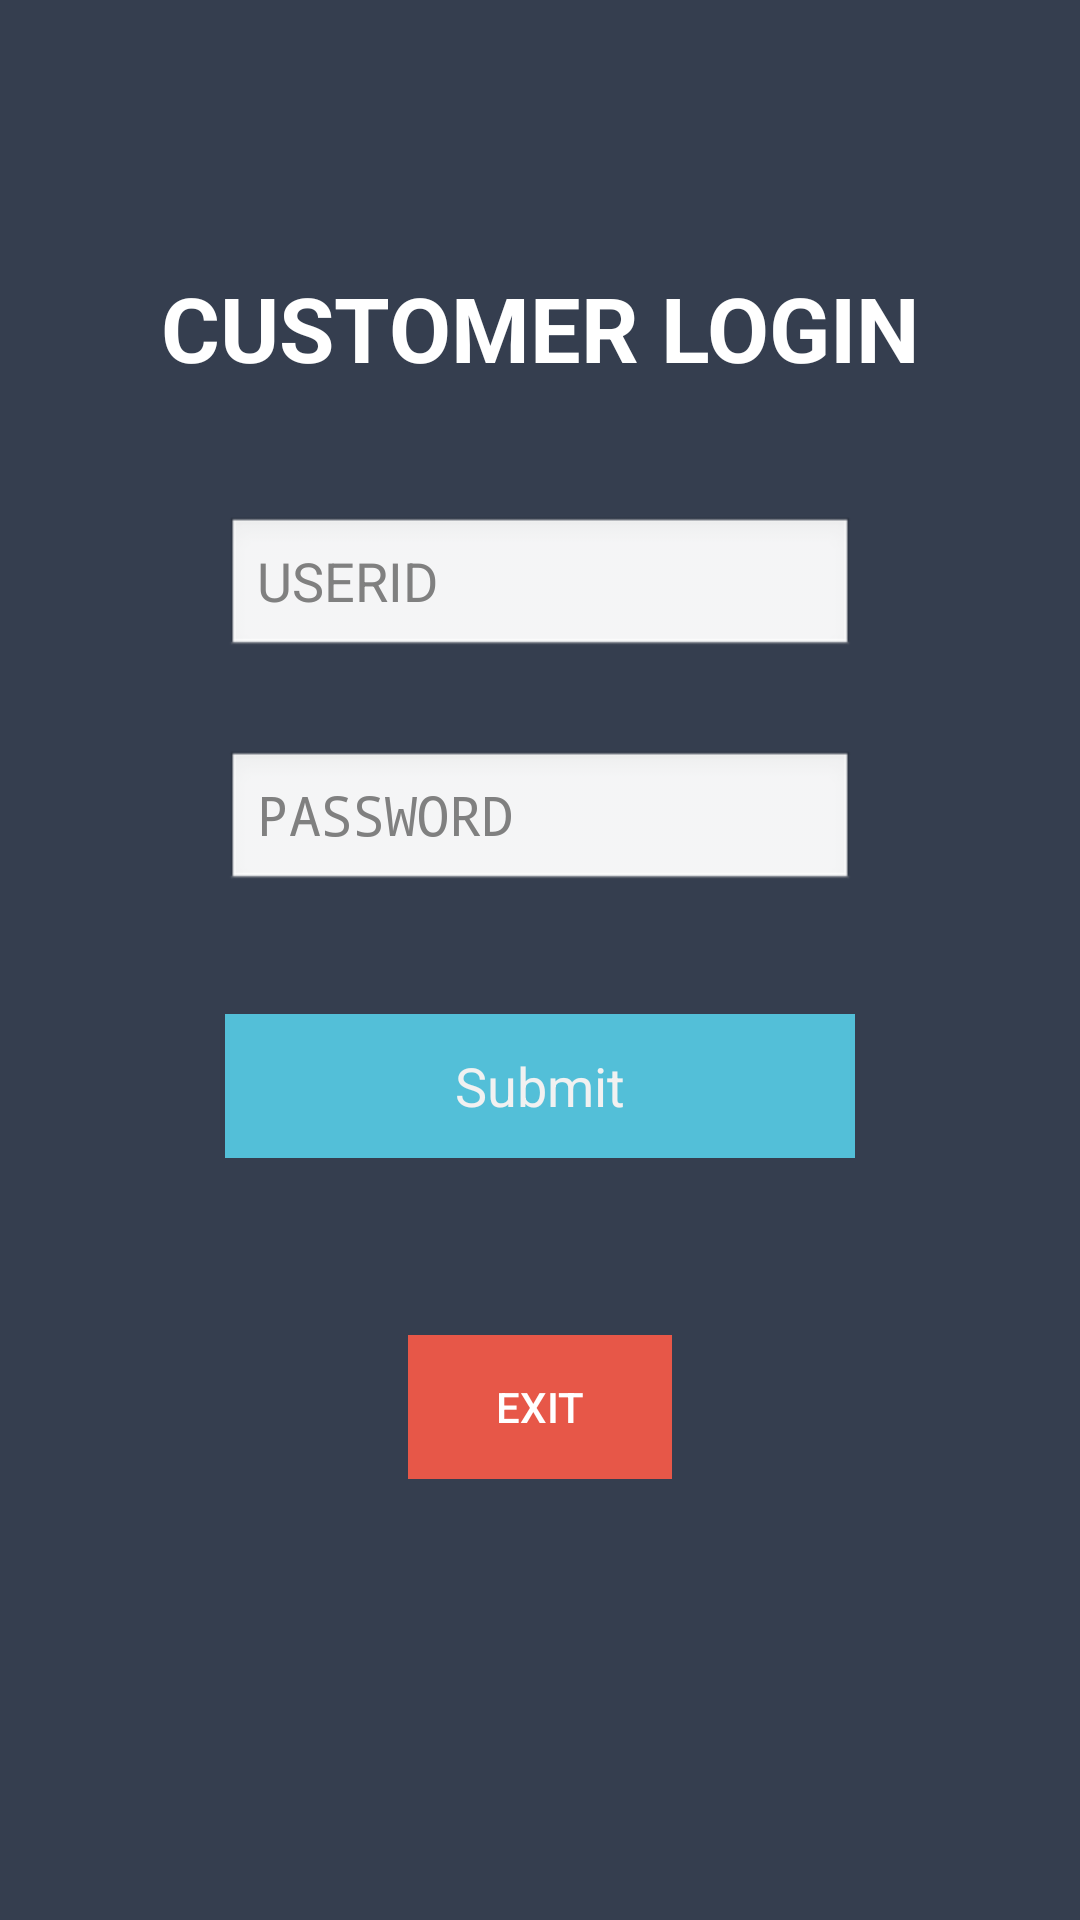

Produce the Android XML layout that renders to this screen, including the resource entries it uses.
<!-- AndroidManifest.xml: application theme AppTheme -->
<!-- res/layout/activity_customerlogin.xml -->
<?xml version="1.0" encoding="utf-8"?>

<android.support.constraint.ConstraintLayout xmlns:android="http://schemas.android.com/apk/res/android"
    xmlns:app="http://schemas.android.com/apk/res-auto"
    xmlns:tools="http://schemas.android.com/tools"
    android:layout_width="match_parent"
    android:layout_height="match_parent"
    tools:context="com.example.vidur.bankapp.com.example.vidur.bank.Customerlogin"
    tools:layout_editor_absoluteY="16dp"
    tools:layout_editor_absoluteX="16dp"
    android:theme="@android:style/Theme.NoTitleBar">

    <RelativeLayout
        android:layout_width="0dp"
        android:layout_height="0dp"
        android:background="@color/colorPrimaryDark"
        app:layout_constraintBottom_toBottomOf="parent"
        app:layout_constraintHorizontal_bias="0.0"
        app:layout_constraintLeft_toLeftOf="parent"
        app:layout_constraintRight_toRightOf="parent"
        app:layout_constraintTop_toTopOf="parent"
        app:layout_constraintVertical_bias="0.0"
        tools:layout_constraintBottom_creator="1"
        tools:layout_constraintLeft_creator="1"
        tools:layout_constraintRight_creator="1"
        tools:layout_constraintTop_creator="1">

        <ImageView
            android:id="@+id/imageView2"
            android:layout_width="match_parent"
            android:layout_height="wrap_content"
            android:layout_alignBottom="@+id/CUSTOMER"
            android:layout_alignParentStart="true"
            android:layout_marginBottom="89dp"
            app:srcCompat="@drawable/goochilog"
            tools:layout_editor_absoluteX="106dp"
            tools:layout_editor_absoluteY="115dp" />

        <EditText
            android:id="@+id/CustomerId"
            android:layout_width="wrap_content"
            android:layout_height="wrap_content"

            android:ems="10"
            android:hint="USERID"
            android:inputType="number"
            android:layout_marginTop="83dp"
            android:layout_below="@+id/imageView2"
            android:layout_centerHorizontal="true" />

        <EditText
            android:id="@+id/CustomerPassword"
            android:layout_width="wrap_content"
            android:layout_height="wrap_content"
            android:layout_marginTop="30dp"
            android:ems="10"

            android:hint="PASSWORD"
            android:inputType="textPassword"
            android:layout_below="@+id/CustomerId"
            android:layout_alignStart="@+id/CustomerId" />

        <Button
            android:id="@+id/CustomerSubmit"
            style="@style/Widget.AppCompat.Button.Borderless"
            android:layout_width="wrap_content"
            android:layout_height="wrap_content"
            android:layout_marginTop="40dp"
            android:background="#53BFD8"
            android:text="Submit"
            android:textAppearance="@style/TextAppearance.AppCompat.Body1"
            android:textColor="#f1f1f1"
            android:textSize="18sp"
            android:layout_below="@+id/CustomerPassword"
            android:layout_alignEnd="@+id/CustomerPassword"
            android:layout_alignStart="@+id/CustomerPassword" />

        <TextView
            android:id="@+id/CustomerText"
            android:layout_width="match_parent"
            android:layout_height="100dp"
            android:layout_alignParentStart="true"
            android:layout_below="@+id/imageView2"
            android:text="CUSTOMER LOGIN"
            android:textAlignment="center"
            android:textAppearance="@style/TextAppearance.AppCompat.Headline"
            android:textSize="30sp"
            android:textStyle="bold" />

        <Button
            android:id="@+id/Exit"
            style="@style/Widget.AppCompat.Button.Borderless.Colored"
            android:layout_width="wrap_content"
            android:layout_height="wrap_content"
            android:background="@color/reddish"
            android:text="EXIT"
            android:textColor="@android:color/background_light"
            android:layout_marginTop="59dp"
            android:layout_below="@+id/CustomerSubmit"
            android:layout_centerHorizontal="true" />

    </RelativeLayout>


</android.support.constraint.ConstraintLayout>
<!-- resources referenced by this layout -->
<resources>
  <color name="colorPrimaryDark">#353E4F</color>
  <color name="reddish">#e75748</color>
  <style name="AppTheme" parent="Theme.AppCompat.Light.NoActionBar">
          
          <item name="colorPrimary">@color/colorPrimary</item>
          <item name="colorPrimaryDark">@color/colorPrimaryDark</item>
          <item name="colorAccent">@color/colorAccent</item>
      </style>
  <color name="colorPrimary">#3F51B5</color>
  <color name="colorAccent">#FF4081</color>
</resources>
